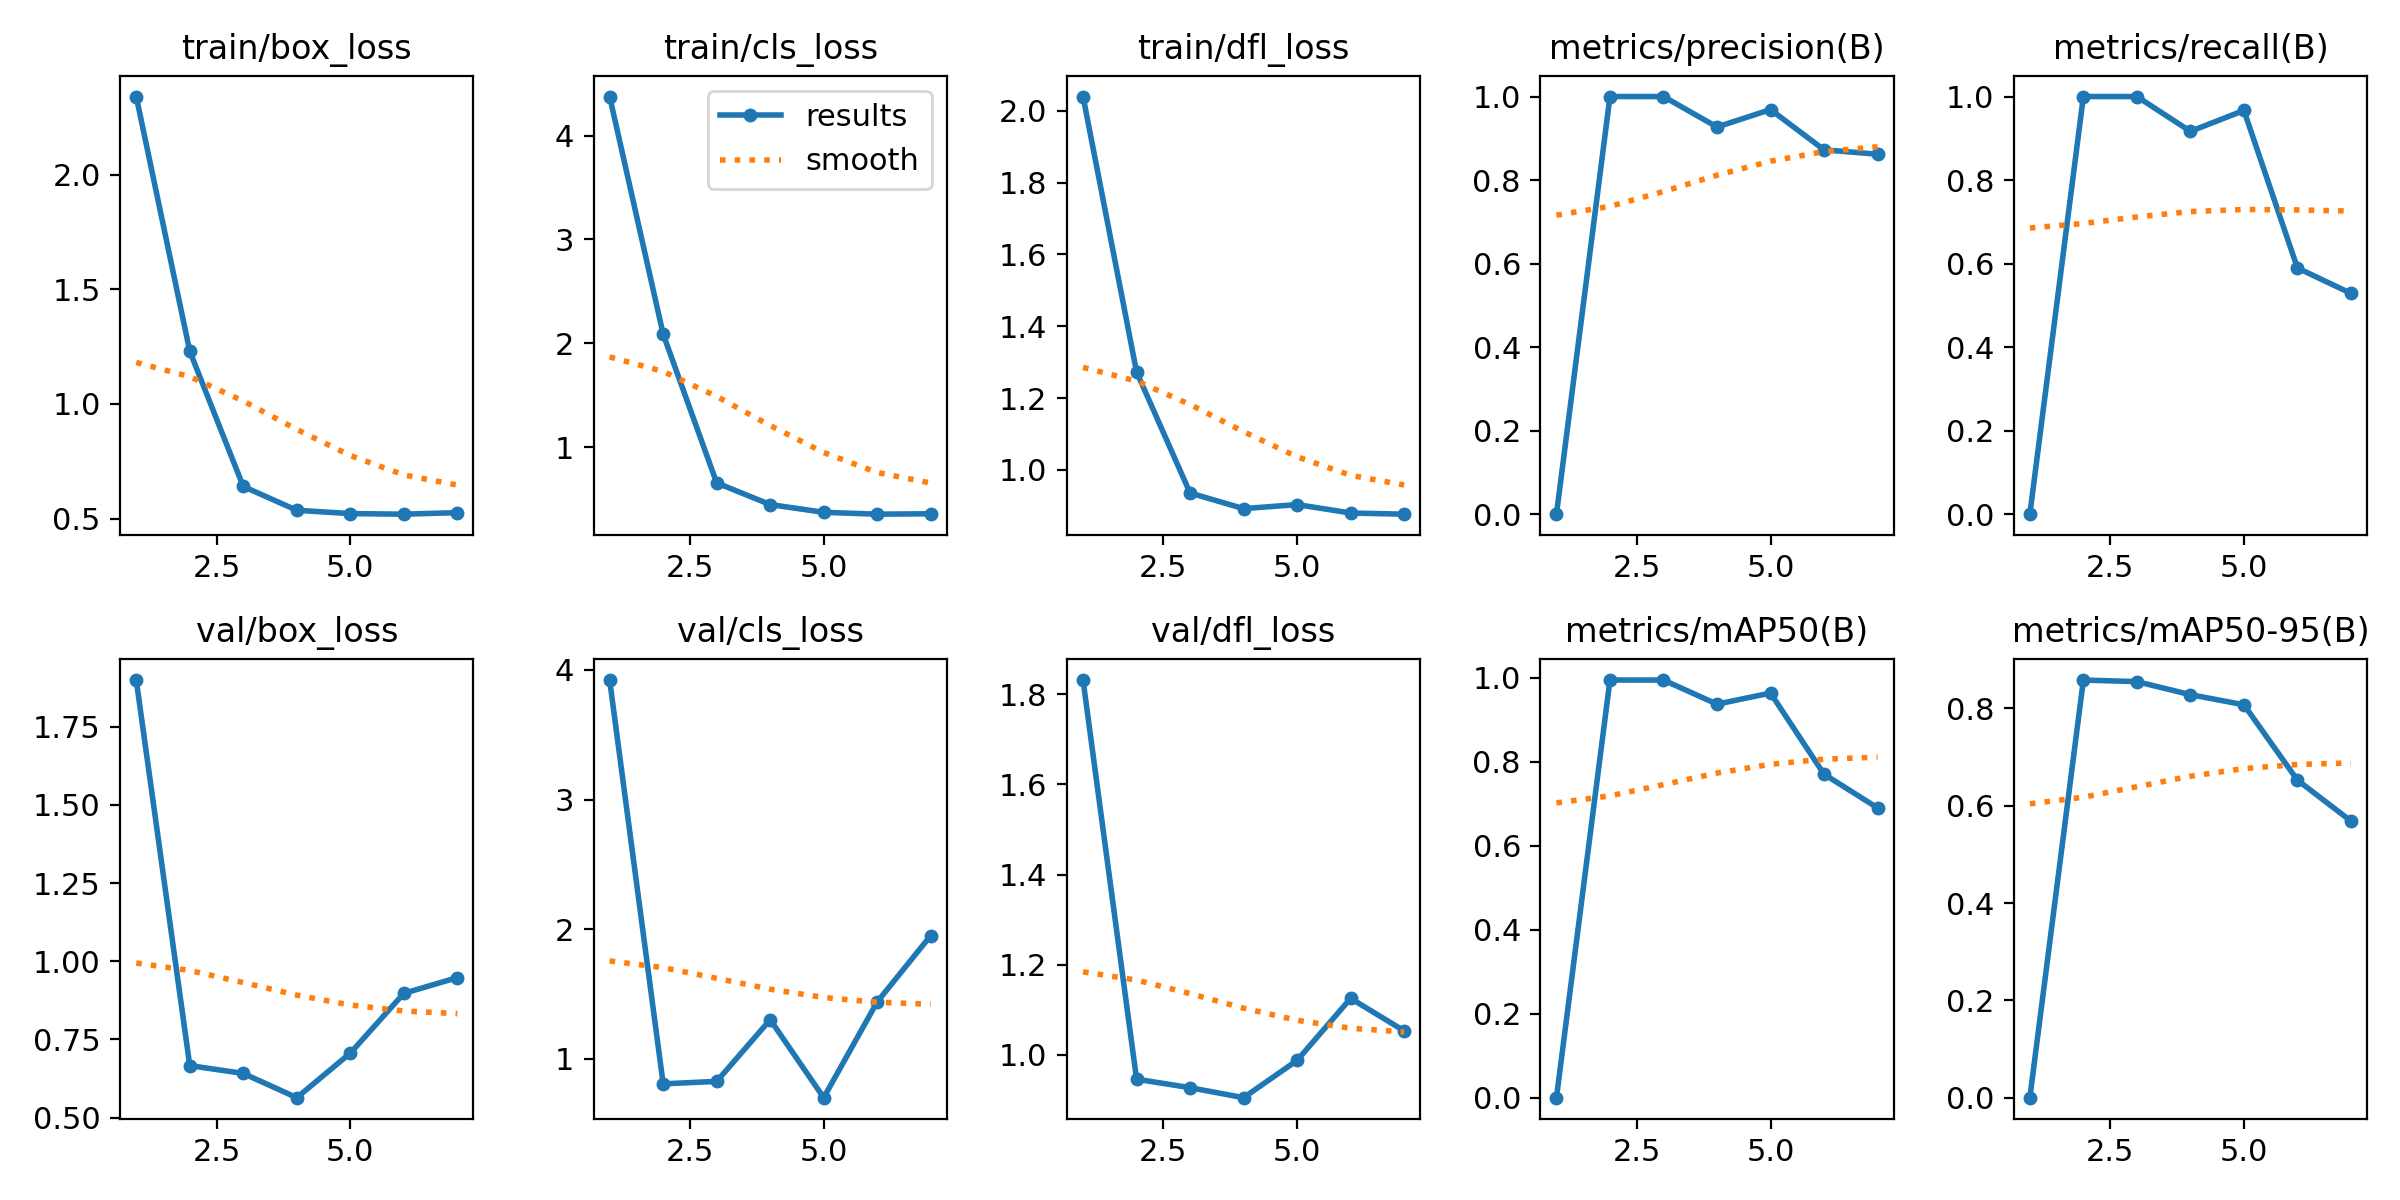

Values plotted in this chart, from the file beside it:
epoch, time, train/box_loss, train/cls_loss, train/dfl_loss, metrics/precision(B), metrics/recall(B), metrics/mAP50(B), metrics/mAP50-95(B), val/box_loss, val/cls_loss, val/dfl_loss, lr/pg0, lr/pg1, lr/pg2
1, 2.532, 2.34, 4.377, 2.039, 0, 0, 0, 0, 1.899, 3.922, 1.832, 0.0001334, 0.0001334, 0.0001334
2, 3.933, 1.23, 2.088, 1.273, 1, 1, 0.995, 0.8583, 0.6662, 0.8077, 0.9457, 0.0002806, 0.0002806, 0.0002806
3, 5.615, 0.6402, 0.6554, 0.9358, 1, 1, 0.995, 0.8551, 0.6411, 0.8268, 0.9268, 0.0004248, 0.0004248, 0.0004248
4, 7.77, 0.5365, 0.4466, 0.8924, 0.9272, 0.9167, 0.9375, 0.8283, 0.5636, 1.303, 0.9047, 0.0005661, 0.0005661, 0.0005661
5, 9.355, 0.5219, 0.372, 0.9037, 0.9688, 0.9667, 0.964, 0.8075, 0.7061, 0.7011, 0.9875, 0.0007044, 0.0007044, 0.0007044
6, 11.44, 0.5195, 0.3541, 0.8801, 0.8725, 0.5895, 0.7707, 0.6526, 0.8971, 1.44, 1.125, 0.0008398, 0.0008398, 0.0008398
7, 13.08, 0.5262, 0.3581, 0.877, 0.8619, 0.5288, 0.6904, 0.5685, 0.9476, 1.952, 1.053, 0.0009721, 0.0009721, 0.0009721
